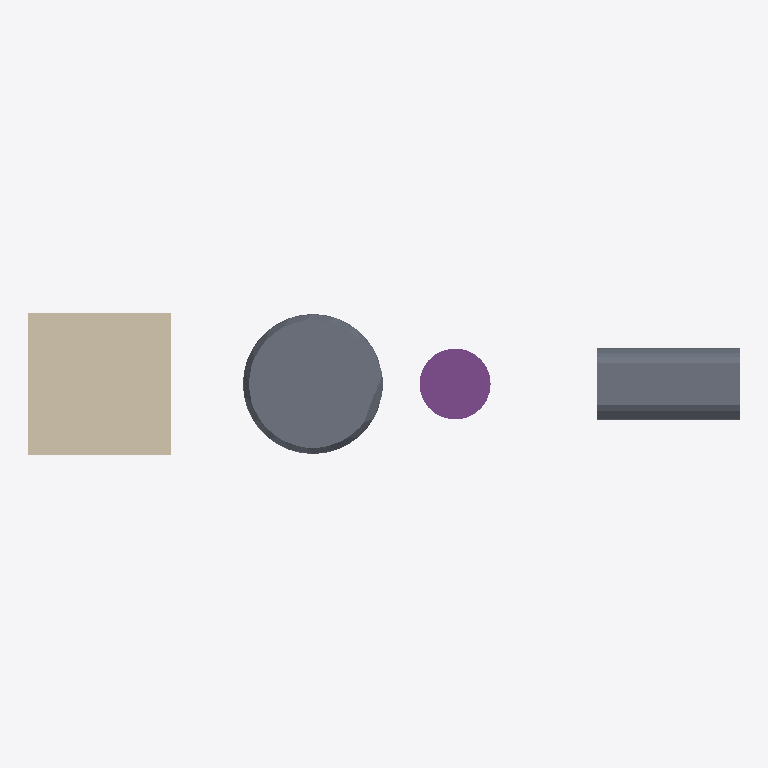
Plan cut of the same IFC building model at storey (level 0.00 m, cut at 1.40 m), seen from above with north up, elements coloured by IFC class: 2 slabs (grey), 1 wall (beige), 1 pile (purple). Cut surfaces are drawn darker.
Extent 10.0 m × 2.0 m × 3.0 m (x, y, z). Storeys (1): unnamed at 0.00 m. Elements (4): 2 IfcSlab, 1 IfcPile, 1 IfcWall.

HEADER;
FILE_DESCRIPTION(('ViewDefinition [CoordinationView]'),'2;1');
FILE_NAME('TopoCad box-pipe-sphere-cyl.ifc','2022-07-27T08:16:05',('?'),('Adtollo'),'IfcOpenShell 0.6.0b0','IfcOpenShell 0.6.0b0','');
FILE_SCHEMA(('IFC2X3'));
ENDSEC;
DATA;
#13=IFCPROJECT('3iA5i_SaP59Plq6VVHhmnk',#6,'TopoCad box-pipe-sphere-cyl','',$,$,$,(),#12);
#30=IFCSITE('1$g2h2KpT1V8LlRqiRBKYG',#24,$,$,$,#29,$,$,.ELEMENT.,$,$,$,$,$);
#42=IFCBUILDING('0qx$I$ESj4Kfhizp10bo8d',#24,$,$,$,#41,$,$,.ELEMENT.,$,$,$);
#54=IFCBUILDINGSTOREY('27uQL9F5TDqAGHyS4lDrp2',#24,$,$,$,#53,$,$,.ELEMENT.,$);
#61=IFCWALL('2z094Sw750hAo9V6v2wRAM',#19,'Solid (3D)','Vagg',$,$,#113,$);
#134=IFCSLAB('17yzm6Cq10GA1tinJ9c6xD',#128,'Solid (3D)','Platsgeometri',$,$,#1224,$,.BASESLAB.);
#1674=IFCSLAB('2jeK3MHc56IwO_Dj$T4VE$',#1668,'Solid (3D)','Ror',$,$,#2514,$,.BASESLAB.);
#1244=IFCPILE('3vTrMSwx92fuVVrG1vx2Ax',#1238,'Solid (3D)','Pale',$,$,#1654,$,.SUPPORT.,$);
ENDSEC;
